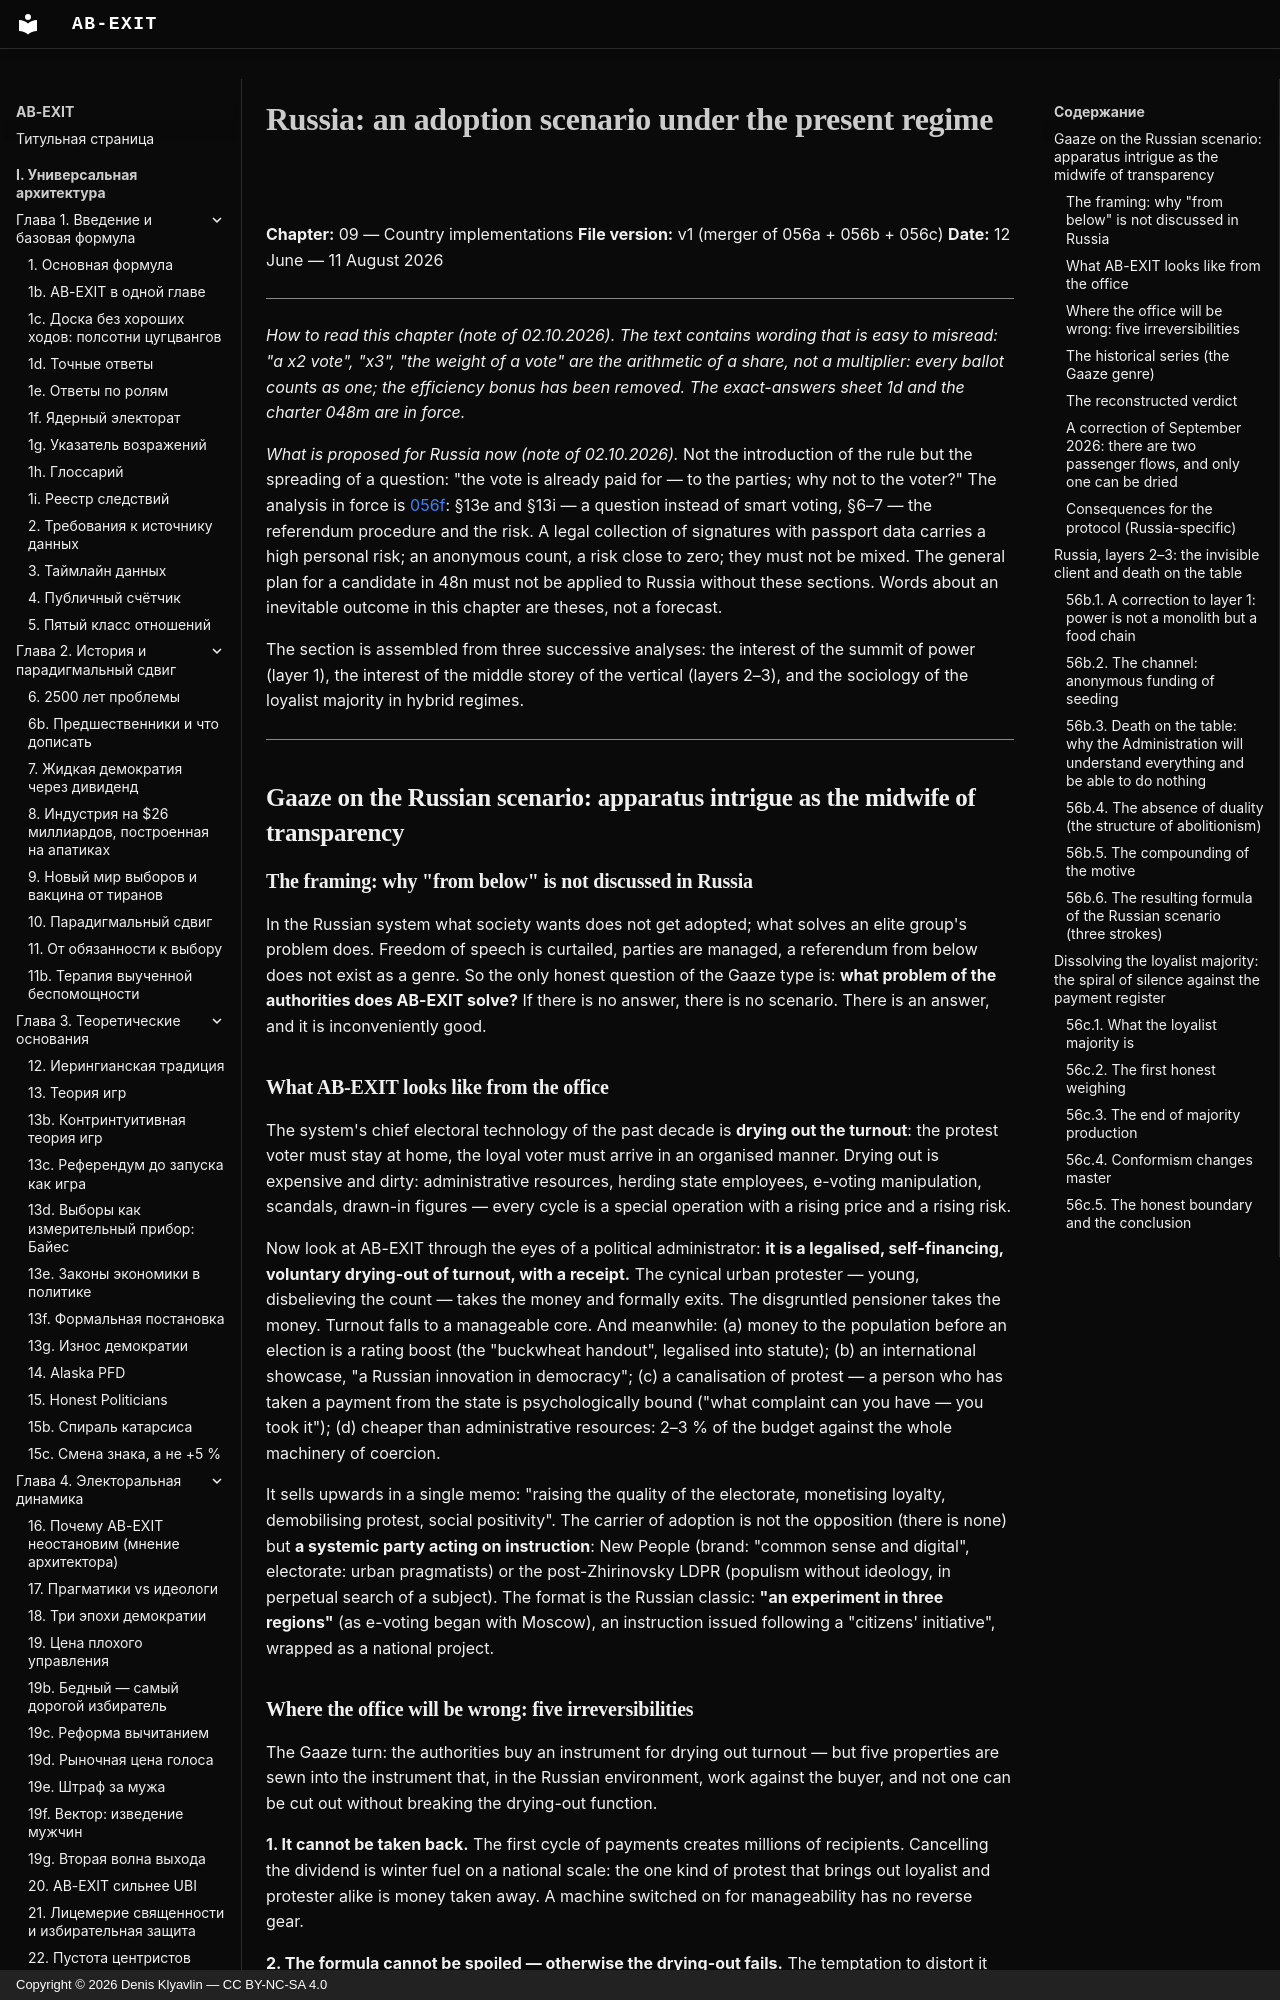

repository: Denis-Kliavlin/ab-exit · page: 09-other-countries/056-russia.en/index.html · generator: mkdocs · copyright: Copyright © 2026 Denis Klyavlin — CC BY-NC-SA 4.0

# Russia: an adoption scenario under the present regime

**Chapter:** 09 — Country implementations
**File version:** v1 (merger of 056a + 056b + 056c)
**Date:** 12 June — 11 August 2026

---

*How to read this chapter (note of 02.10.2026). The text contains wording that is easy to misread: "a x2 vote", "x3", "the weight of a vote" are the arithmetic of a share, not a multiplier: every ballot counts as one; the efficiency bonus has been removed. The exact-answers sheet 1d and the charter 048m are in force.*

*What is proposed for Russia now (note of 02.10.2026).* Not the introduction of the rule but the spreading of a question: "the vote is already paid for — to the parties; why not to the voter?" The analysis in force is [056f](056f-russia-september-2026.md): §13e and §13i — a question instead of smart voting, §6–7 — the referendum procedure and the risk. A legal collection of signatures with passport data carries a high personal risk; an anonymous count, a risk close to zero; they must not be mixed. The general plan for a candidate in 48n must not be applied to Russia without these sections. Words about an inevitable outcome in this chapter are theses, not a forecast.

The section is assembled from three successive analyses: the interest of the summit of power (layer 1), the interest of the middle storey of the vertical (layers 2–3), and the sociology of the loyalist majority in hybrid regimes.

---

## Gaaze on the Russian scenario: apparatus intrigue as the midwife of transparency

### The framing: why "from below" is not discussed in Russia

In the Russian system what society wants does not get adopted; what solves an elite group's problem does. Freedom of speech is curtailed, parties are managed, a referendum from below does not exist as a genre. So the only honest question of the Gaaze type is: **what problem of the authorities does AB-EXIT solve?** If there is no answer, there is no scenario. There is an answer, and it is inconveniently good.

### What AB-EXIT looks like from the office

The system's chief electoral technology of the past decade is **drying out the turnout**: the protest voter must stay at home, the loyal voter must arrive in an organised manner. Drying out is expensive and dirty: administrative resources, herding state employees, e-voting manipulation, scandals, drawn-in figures — every cycle is a special operation with a rising price and a rising risk.

Now look at AB-EXIT through the eyes of a political administrator: **it is a legalised, self-financing, voluntary drying-out of turnout, with a receipt.** The cynical urban protester — young, disbelieving the count — takes the money and formally exits. The disgruntled pensioner takes the money. Turnout falls to a manageable core. And meanwhile: (a) money to the population before an election is a rating boost (the "buckwheat handout", legalised into statute); (b) an international showcase, "a Russian innovation in democracy"; (c) a canalisation of protest — a person who has taken a payment from the state is psychologically bound ("what complaint can you have — you took it"); (d) cheaper than administrative resources: 2–3 % of the budget against the whole machinery of coercion.

It sells upwards in a single memo: "raising the quality of the electorate, monetising loyalty, demobilising protest, social positivity". The carrier of adoption is not the opposition (there is none) but **a systemic party acting on instruction**: New People (brand: "common sense and digital", electorate: urban pragmatists) or the post-Zhirinovsky LDPR (populism without ideology, in perpetual search of a subject). The format is the Russian classic: **"an experiment in three regions"** (as e-voting began with Moscow), an instruction issued following a "citizens' initiative", wrapped as a national project.
